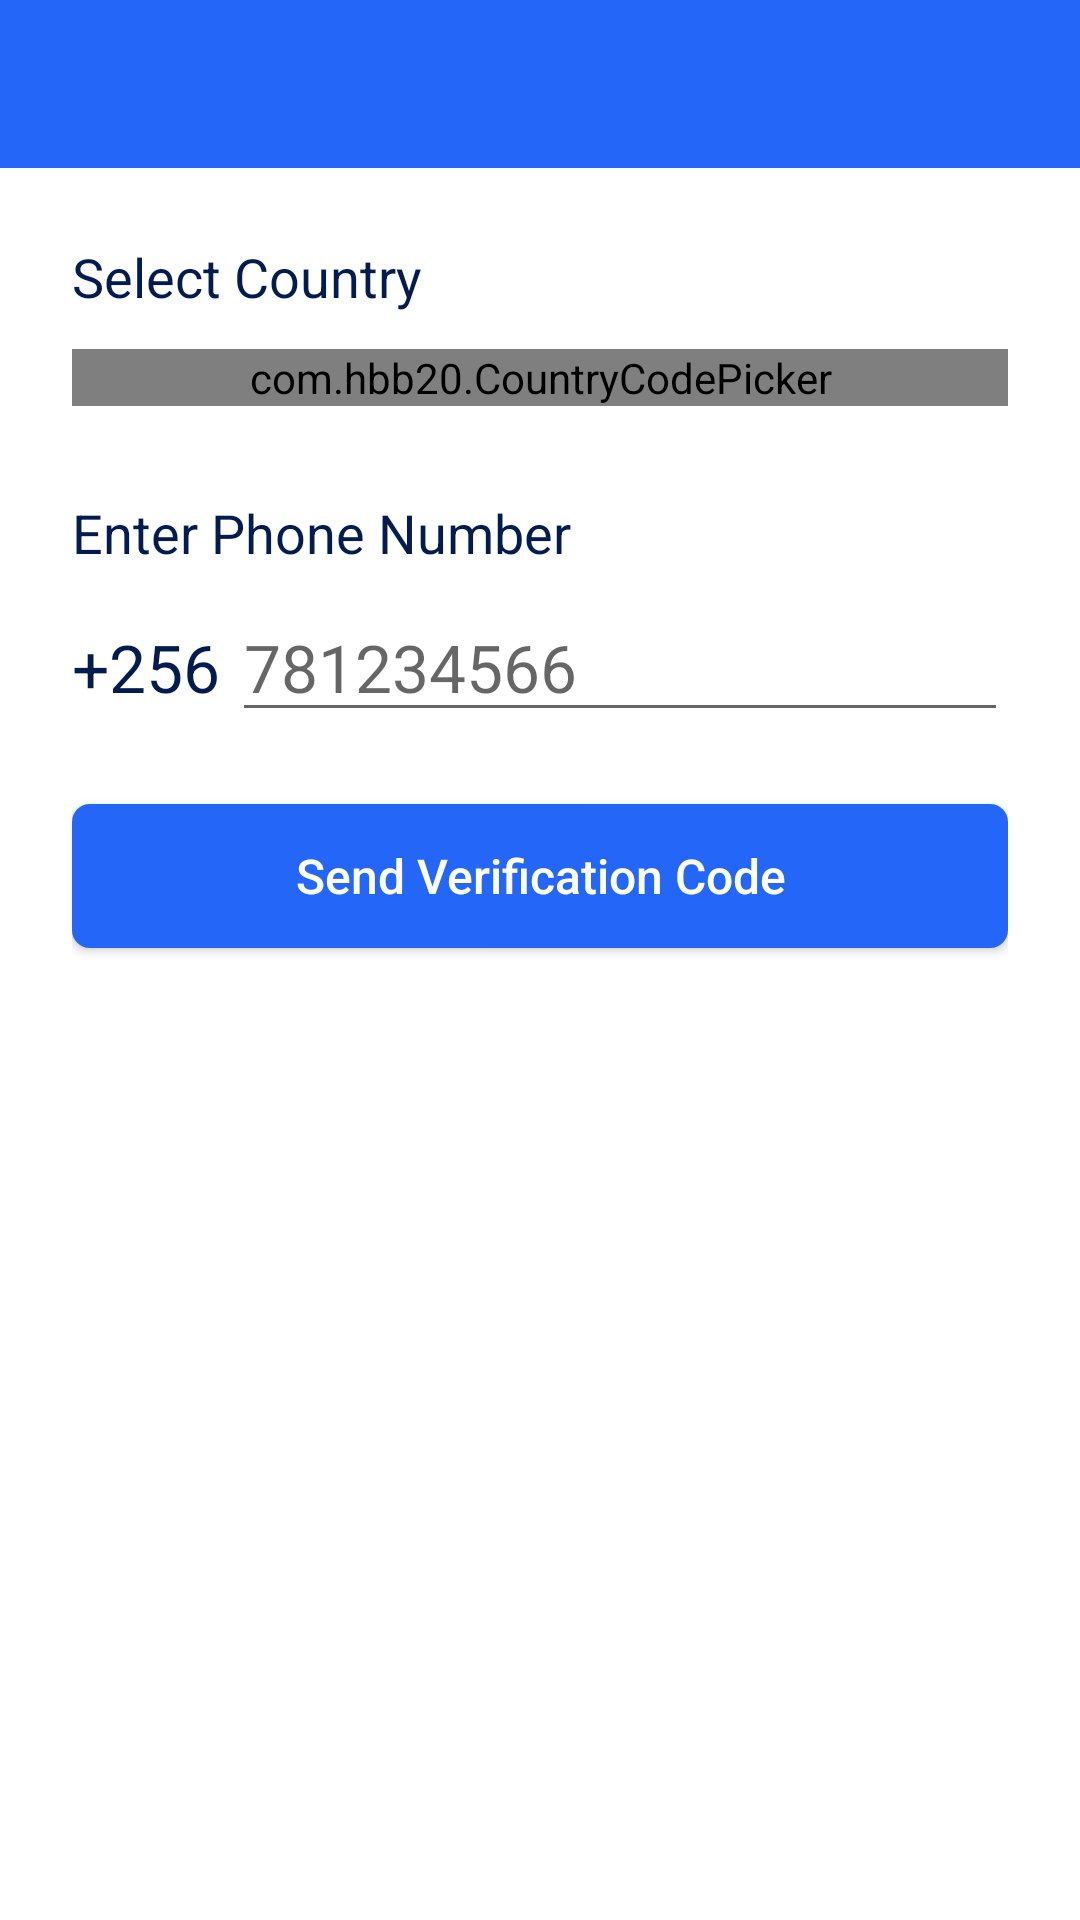

This screen was rendered from an Android layout file. Write that file and the resources it references.
<!-- AndroidManifest.xml: activity theme AppTheme.NoActionBar -->
<!-- res/layout/activity_enter_phone.xml -->
<?xml version="1.0" encoding="utf-8"?>
<LinearLayout xmlns:android="http://schemas.android.com/apk/res/android"
    xmlns:app="http://schemas.android.com/apk/res-auto"
    xmlns:tools="http://schemas.android.com/tools"
    android:layout_width="match_parent"
    android:layout_height="match_parent"
    tools:context=".EnterPhoneActivity"
    android:orientation="vertical"
    android:background="@color/colorWhite">

    <com.google.android.material.appbar.AppBarLayout
        android:layout_width="match_parent"
        android:layout_height="wrap_content"
        app:elevation="@dimen/toolbar_elevation"

        android:theme="@style/AppTheme.AppBarOverlay">

        <androidx.appcompat.widget.Toolbar
            android:id="@+id/toolbar"
            android:layout_width="match_parent"
            android:layout_height="?attr/actionBarSize"
            android:background="?attr/colorPrimary"
            app:popupTheme="@style/AppTheme.PopupOverlay" />
    </com.google.android.material.appbar.AppBarLayout>


    <LinearLayout
        android:layout_width="match_parent"
        android:layout_height="wrap_content"
        android:orientation="vertical"
        android:padding="24dp">
        <TextView
            android:layout_width="wrap_content"
            android:layout_height="wrap_content"
            android:text="Select Country"
            android:textColor="@color/colorDark"
            android:textSize="18sp"/>

        <com.hbb20.CountryCodePicker
            android:id="@+id/ccp_country"
            android:layout_width="match_parent"
            android:layout_height="wrap_content"
            app:ccp_showFullName="true"
            android:layout_marginTop="12dp"
            app:ccp_showPhoneCode="false"
            app:ccp_showNameCode="false"
            app:ccp_defaultNameCode="UG"
            app:ccp_countryPreference="UG,CD"/>








        
        <TextView
            android:layout_width="wrap_content"
            android:layout_height="wrap_content"
            android:text="Enter Phone Number"
            android:textColor="@color/colorDark"
            android:textSize="18sp"
            android:layout_marginTop="30dp"/>

    <LinearLayout
        android:layout_width="match_parent"
        android:layout_height="wrap_content"
        android:orientation="horizontal"
        android:layout_marginTop="8dp">

       <TextView
           android:layout_width="wrap_content"
           android:layout_height="wrap_content"
           android:text="+256"
           android:textColor="@color/colorDark"
           android:textSize="22sp"
           android:id="@+id/phone_code_text"/>

        <EditText android:id="@+id/input_phone"
            android:layout_width="match_parent"
            android:layout_height="wrap_content"
            android:inputType="phone"
            android:textColor="@color/colorDark"
            android:hint="781234566"
            android:textSize="22sp"
            android:layout_marginLeft="4dp"/>

    </LinearLayout>

    <androidx.appcompat.widget.AppCompatButton
        android:id="@+id/btn_save_phone"
        android:layout_width="fill_parent"
        android:layout_height="@dimen/button_height"
        android:layout_marginTop="24dp"
        android:layout_marginBottom="24dp"
        style="@style/ButtonStyle"
        android:text="Send Verification Code"/>

    </LinearLayout>

</LinearLayout>
<!-- resources referenced by this layout -->
<resources>
  <color name="colorDark">#031B4E</color>
  <color name="colorWhite">#ffffff</color>
  <dimen name="button_height">48dp</dimen>
  <dimen name="toolbar_elevation">8dp</dimen>
  <style name="AppTheme.AppBarOverlay" parent="ThemeOverlay.AppCompat.Dark.ActionBar" />
  <style name="AppTheme.PopupOverlay" parent="ThemeOverlay.AppCompat.Light" />
  <style name="ButtonStyle">
          <item name="android:background">@drawable/bg_button</item>
          <item name="android:textSize">16sp</item>
          <item name="android:textColor">@color/colorWhite</item>
          <item name="android:layout_height">40dp</item>
          <item name="android:textAllCaps">false</item>
      </style>
  <style name="AppTheme.NoActionBar">
          <item name="windowActionBar">false</item>
          <item name="windowNoTitle">true</item>
      </style>
  <!-- drawable bg_button (drawable) -->
  <?xml version="1.0" encoding="utf-8"?>
  <shape xmlns:android="http://schemas.android.com/apk/res/android" android:shape="rectangle">
  
      <solid
          android:color="@color/colorPrimary" android:width="3dp"
          />
  
      <corners android:radius="6dp"/>
  
  
  </shape>
  <color name="colorPrimary">#2466F8</color>
</resources>
